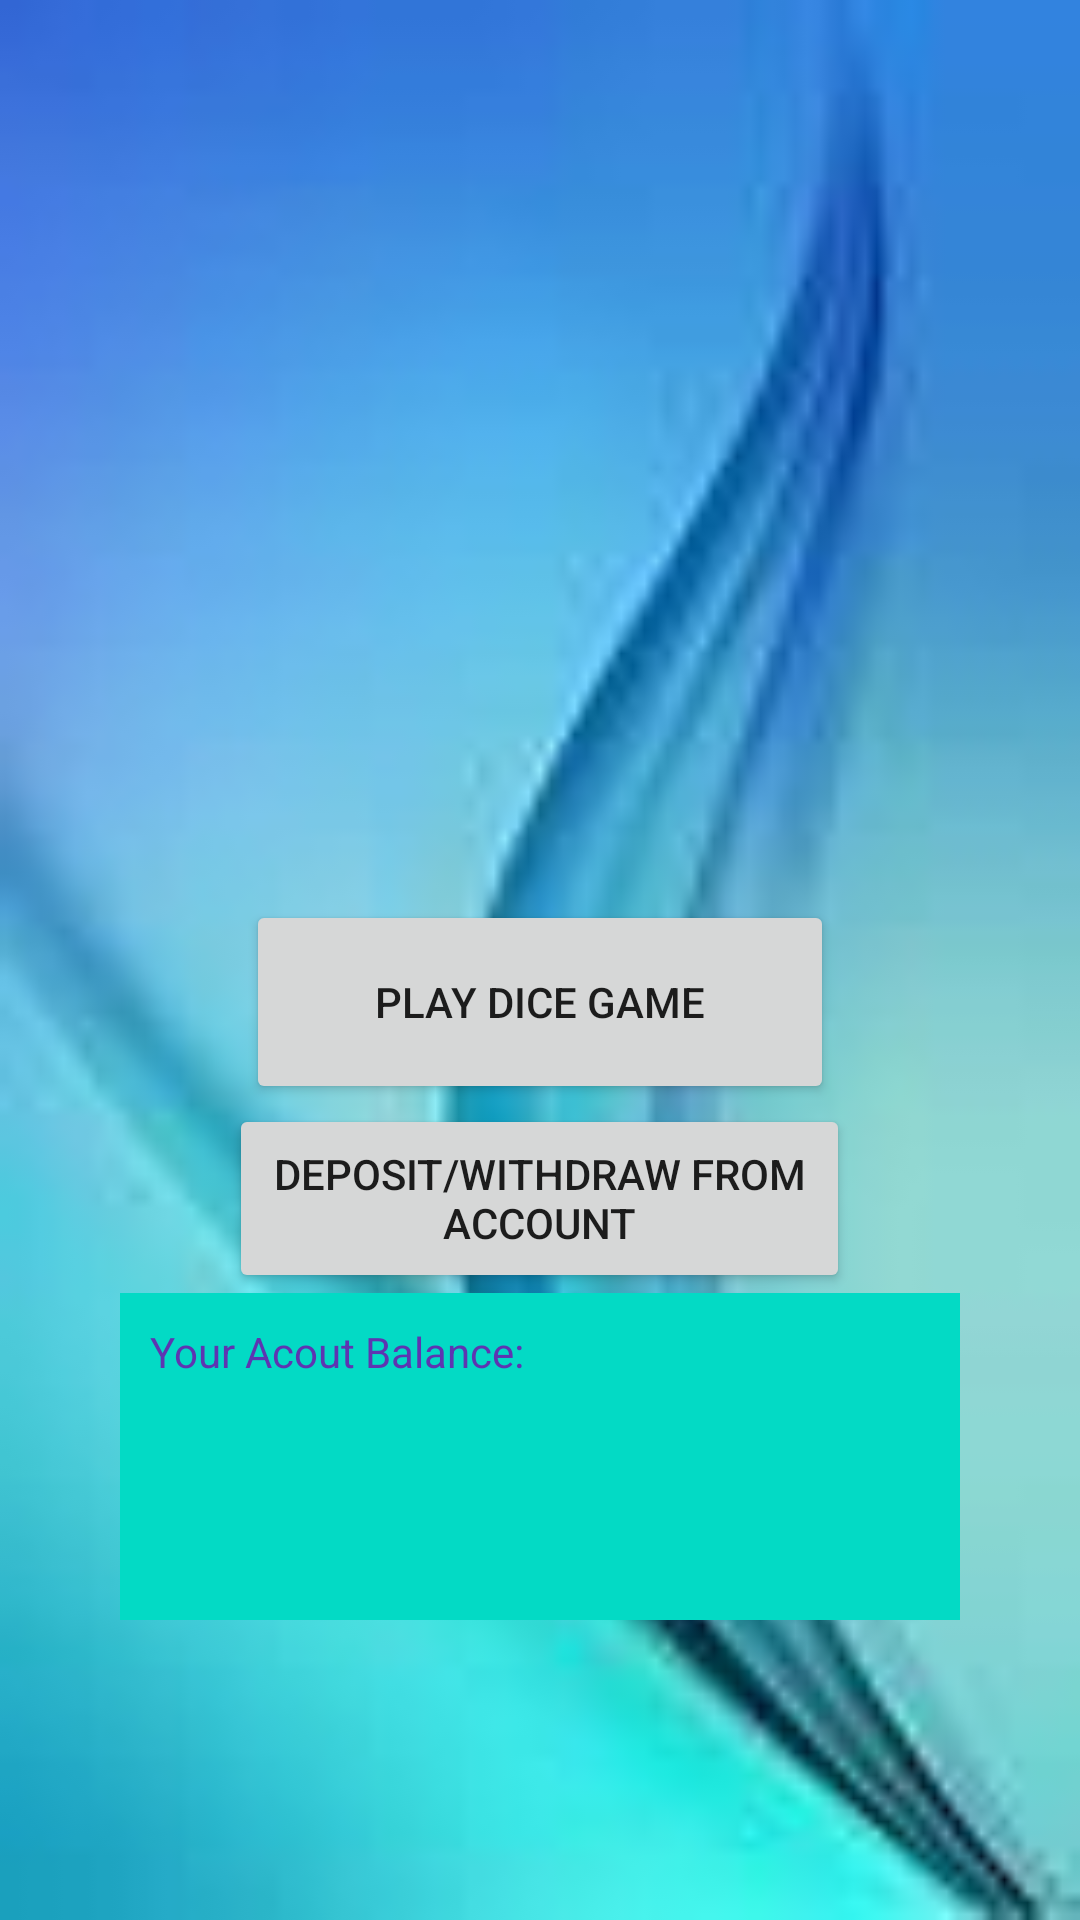

Layout XML and referenced resources for this Android screen:
<!-- AndroidManifest.xml: application theme Theme.MidtermExam_Rebie -->
<!-- res/layout/activity_main.xml -->
<?xml version="1.0" encoding="utf-8"?>
<LinearLayout xmlns:android="http://schemas.android.com/apk/res/android"
    xmlns:app="http://schemas.android.com/apk/res-auto"
    xmlns:tools="http://schemas.android.com/tools"
    android:layout_width="match_parent"
    android:layout_height="match_parent"
    android:background="@drawable/bag1"
    android:gravity="center"
    android:orientation="vertical"
    tools:context=".MainActivity">

    <ImageView
        android:id="@+id/imageView"
        android:layout_width="match_parent"
        android:layout_height="200dp"
        android:paddingTop="0dp"
        app:srcCompat="@drawable/a" />

    <Button
        android:id="@+id/buttonActivity2"
        android:layout_width="196dp"
        android:layout_height="68dp"
        android:paddingTop="10dp"
        android:text="Play Dice Game" />

    <Button
        android:id="@+id/buttonToOpenActivity3"
        android:layout_width="207dp"
        android:layout_height="63dp"
        android:paddingTop="10dp"
        android:text="Deposit/withdraw from Account" />

    <TextView
        android:id="@+id/textViewToDisplayAccountBalance"
        android:layout_width="280dp"
        android:layout_height="109dp"
        android:background="@color/teal_200"
        android:padding="10dp"
        android:paddingTop="10dp"
        android:text="Your Acout Balance:"
        android:textColor="#5E35B1"
        android:textSize="14sp" />
</LinearLayout>
<!-- resources referenced by this layout -->
<resources>
  <!-- drawable bag1: jpg bitmap (drawable, 2358 bytes) -->
  <style name="Theme.MidtermExam_Rebie" parent="Theme.MaterialComponents.DayNight.DarkActionBar">
          
          <item name="colorPrimary">#079FAB</item>
          <item name="colorPrimaryVariant">#079FAB</item>
          <item name="colorOnPrimary">@color/white</item>
          
          <item name="colorSecondary">@color/teal_200</item>
          <item name="colorSecondaryVariant">@color/teal_700</item>
          <item name="colorOnSecondary">@color/black</item>
          
          <item name="android:statusBarColor" tools:targetApi="l">?attr/colorPrimaryVariant</item>
          
      </style>
  <!-- not gathered from this repository: default colours our renderer supplied (Android Studio template values) -->
  <color name="teal_200">#FF03DAC5</color>
  <color name="teal_700">#FF018786</color>
  <color name="black">#FF000000</color>
  <color name="white">#FFFFFFFF</color>
</resources>
